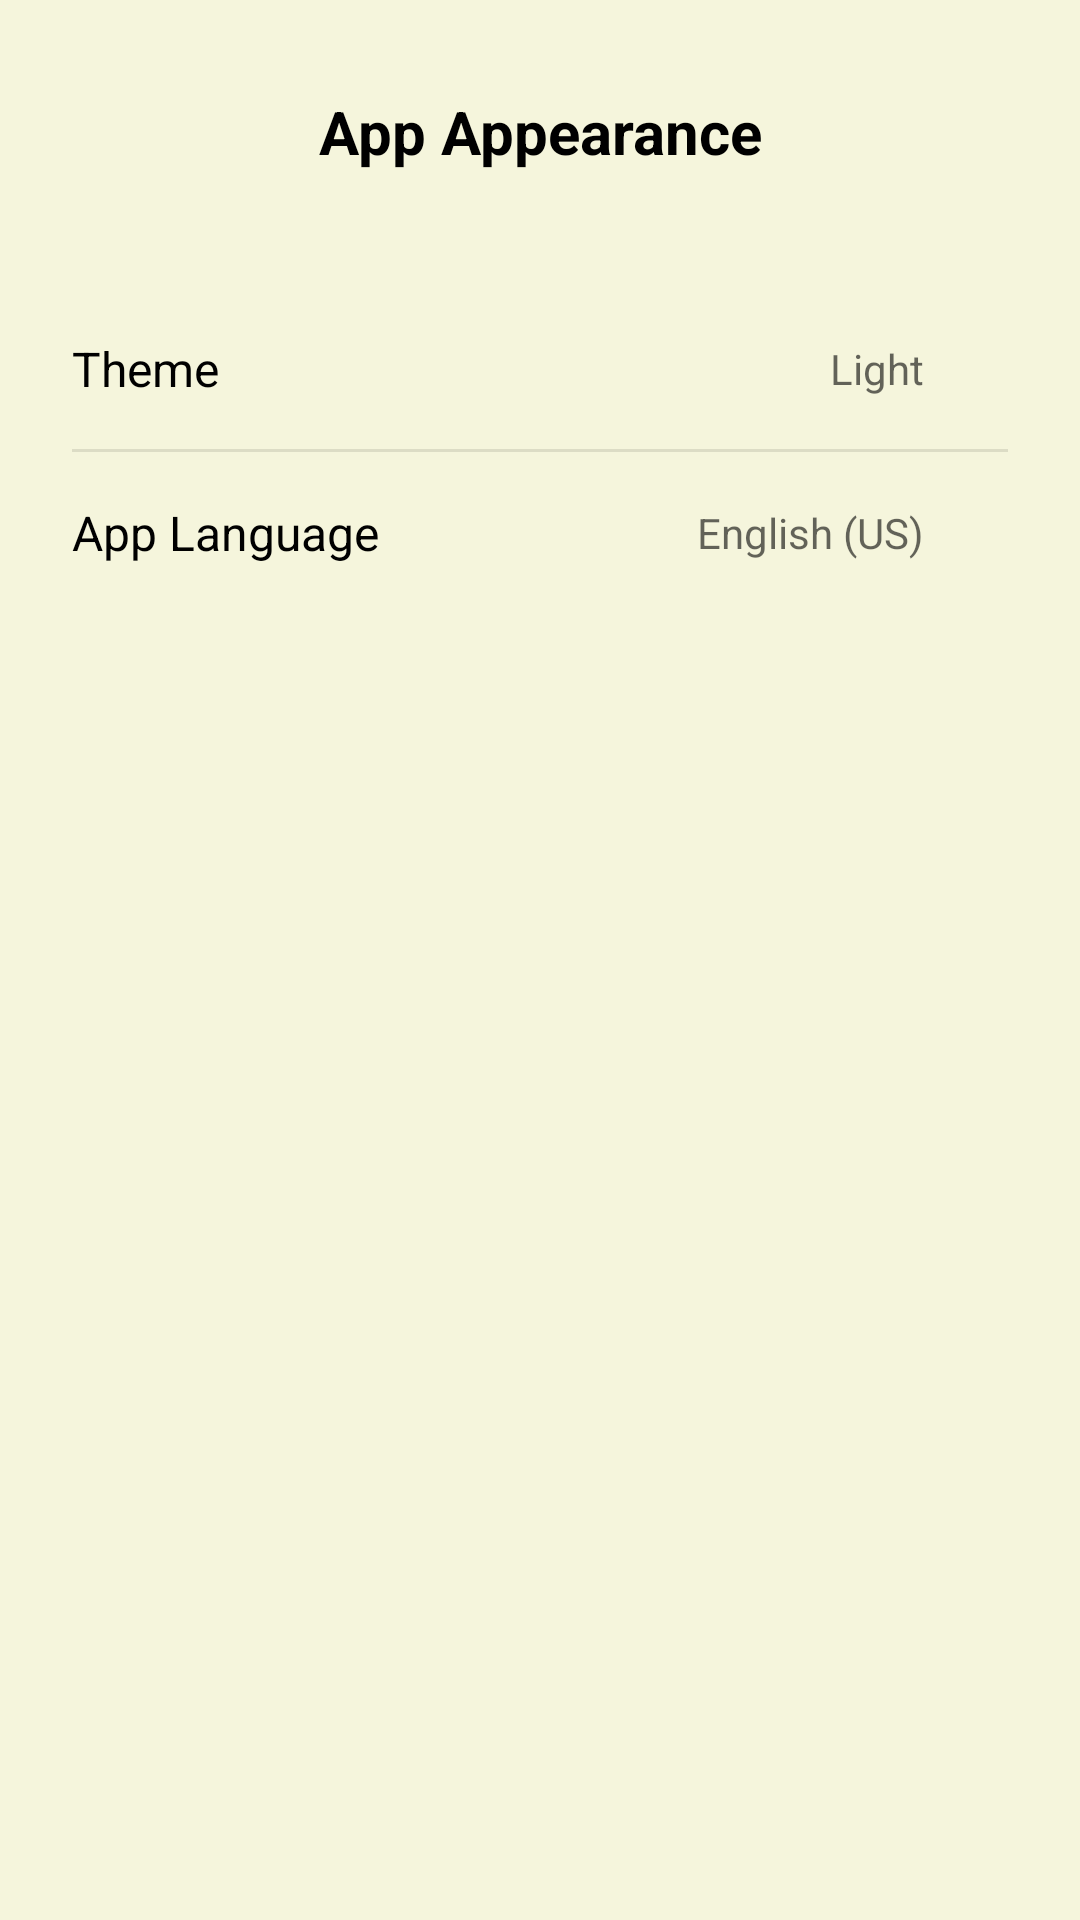

Reconstruct the res/layout file that produces this screen, plus the resources it refers to.
<!-- AndroidManifest.xml: application theme Theme.Javamysql_application_mobile_adoptme -->
<!-- res/layout/fragment_account_appearance.xml -->
<?xml version="1.0" encoding="utf-8"?>
<androidx.core.widget.NestedScrollView
    xmlns:android="http://schemas.android.com/apk/res/android"
    xmlns:app="http://schemas.android.com/apk/res-auto"
    android:layout_width="match_parent"
    android:layout_height="match_parent"
    android:background="?attr/colorSurface"
    android:fillViewport="true">

    <androidx.constraintlayout.widget.ConstraintLayout
        android:layout_width="match_parent"
        android:layout_height="wrap_content"
        android:padding="24dp"
        android:paddingBottom="100dp">

        <LinearLayout
            android:id="@+id/header"
            android:layout_width="match_parent"
            android:layout_height="wrap_content"
            android:orientation="horizontal"
            android:gravity="center_vertical"
            app:layout_constraintTop_toTopOf="parent"
            app:layout_constraintStart_toStartOf="parent"
            app:layout_constraintEnd_toEndOf="parent">

            <ImageButton
                android:id="@+id/btn_back"
                android:layout_width="40dp"
                android:layout_height="40dp"
                android:background="?attr/selectableItemBackgroundBorderless"
                android:src="@drawable/ic_arrow_back"
                android:contentDescription="Back"
                app:tint="?attr/colorOnSurface" />

            <TextView
                android:layout_width="0dp"
                android:layout_height="wrap_content"
                android:layout_weight="1"
                android:text="App Appearance"
                android:textSize="20sp"
                android:textStyle="bold"
                android:textColor="?attr/colorOnSurface"
                android:gravity="center" />

            <View
                android:layout_width="40dp"
                android:layout_height="40dp" />

        </LinearLayout>

        <LinearLayout
            android:id="@+id/options_container"
            android:layout_width="0dp"
            android:layout_height="wrap_content"
            android:orientation="vertical"
            android:layout_marginTop="32dp"
            app:layout_constraintTop_toBottomOf="@id/header"
            app:layout_constraintStart_toStartOf="parent"
            app:layout_constraintEnd_toEndOf="parent">

            <LinearLayout
                android:id="@+id/option_theme"
                android:layout_width="match_parent"
                android:layout_height="wrap_content"
                android:orientation="horizontal"
                android:gravity="center_vertical"
                android:paddingTop="16dp"
                android:paddingBottom="16dp"
                android:background="?attr/selectableItemBackground">

                <TextView
                    android:layout_width="0dp"
                    android:layout_height="wrap_content"
                    android:layout_weight="1"
                    android:text="Theme"
                    android:textSize="16sp"
                    android:textColor="?attr/colorOnSurface" />

                <TextView
                    android:id="@+id/txt_current_theme"
                    android:layout_width="wrap_content"
                    android:layout_height="wrap_content"
                    android:text="Light"
                    android:textSize="14sp"
                    android:textColor="?attr/colorOnSurface"
                    android:alpha="0.6"
                    android:layout_marginEnd="8dp" />

                <ImageView
                    android:layout_width="20dp"
                    android:layout_height="20dp"
                    android:src="@drawable/ic_chevron_right"
                    app:tint="?attr/colorOnSurface"
                    android:alpha="0.3"
                    android:contentDescription="Arrow" />

            </LinearLayout>

            <View
                android:layout_width="match_parent"
                android:layout_height="1dp"
                android:background="?attr/colorOnSurface"
                android:alpha="0.1" />

            <LinearLayout
                android:id="@+id/option_app_language"
                android:layout_width="match_parent"
                android:layout_height="wrap_content"
                android:orientation="horizontal"
                android:gravity="center_vertical"
                android:paddingTop="16dp"
                android:paddingBottom="16dp"
                android:background="?attr/selectableItemBackground">

                <TextView
                    android:layout_width="0dp"
                    android:layout_height="wrap_content"
                    android:layout_weight="1"
                    android:text="App Language"
                    android:textSize="16sp"
                    android:textColor="?attr/colorOnSurface" />

                <TextView
                    android:id="@+id/txt_current_language"
                    android:layout_width="wrap_content"
                    android:layout_height="wrap_content"
                    android:text="English (US)"
                    android:textSize="14sp"
                    android:textColor="?attr/colorOnSurface"
                    android:alpha="0.6"
                    android:layout_marginEnd="8dp" />

                <ImageView
                    android:layout_width="20dp"
                    android:layout_height="20dp"
                    android:src="@drawable/ic_chevron_right"
                    app:tint="?attr/colorOnSurface"
                    android:alpha="0.3"
                    android:contentDescription="Arrow" />

            </LinearLayout>

        </LinearLayout>

    </androidx.constraintlayout.widget.ConstraintLayout>

</androidx.core.widget.NestedScrollView>
<!-- resources referenced by this layout -->
<resources>
  <style name="Theme.Javamysql_application_mobile_adoptme" parent="Theme.MaterialComponents.DayNight.NoActionBar">
  
  
  
          
  
          <item name="colorPrimary">@color/purple_500</item>
          <item name="colorPrimaryVariant">@color/purple_700</item>
          <item name="colorOnPrimary">@color/black</item>
  
  
          
          <item name="colorSecondary">@color/teal_200</item>
          <item name="colorSecondaryVariant">@color/teal_700</item>
          <item name="colorOnSecondary">@color/black</item>
  
  
  
  
  
  
          <item name="android:statusBarColor">?attr/colorPrimaryVariant</item>
          
  
  
  
          
  
  
          <item name="colorSurface">@color/beige</item>
  
          <item name="colorTittle">@color/black</item>
  
          <item name="colorSubtittle">@color/black_40</item>
  
          <item name="signup">@color/brown_400</item>
          <item name="reversesignup">@color/navy</item>
  
  
          <item name="grid_menu">@color/orangemenu</item>
  
      </style>
  <color name="purple_500">#9C27B0</color>
  <color name="purple_700">#7B1FA2</color>
  <color name="black">#000000</color>
  <color name="teal_200">#80CBC4</color>
  <color name="teal_700">#00796B</color>
  <color name="beige">#F5F5DC</color>
  <color name="black_40">#66000000</color>
  <color name="brown_400">#8D6E63</color>
  <color name="navy">#000080</color>
  <color name="orangemenu">#FF9800</color>
</resources>
